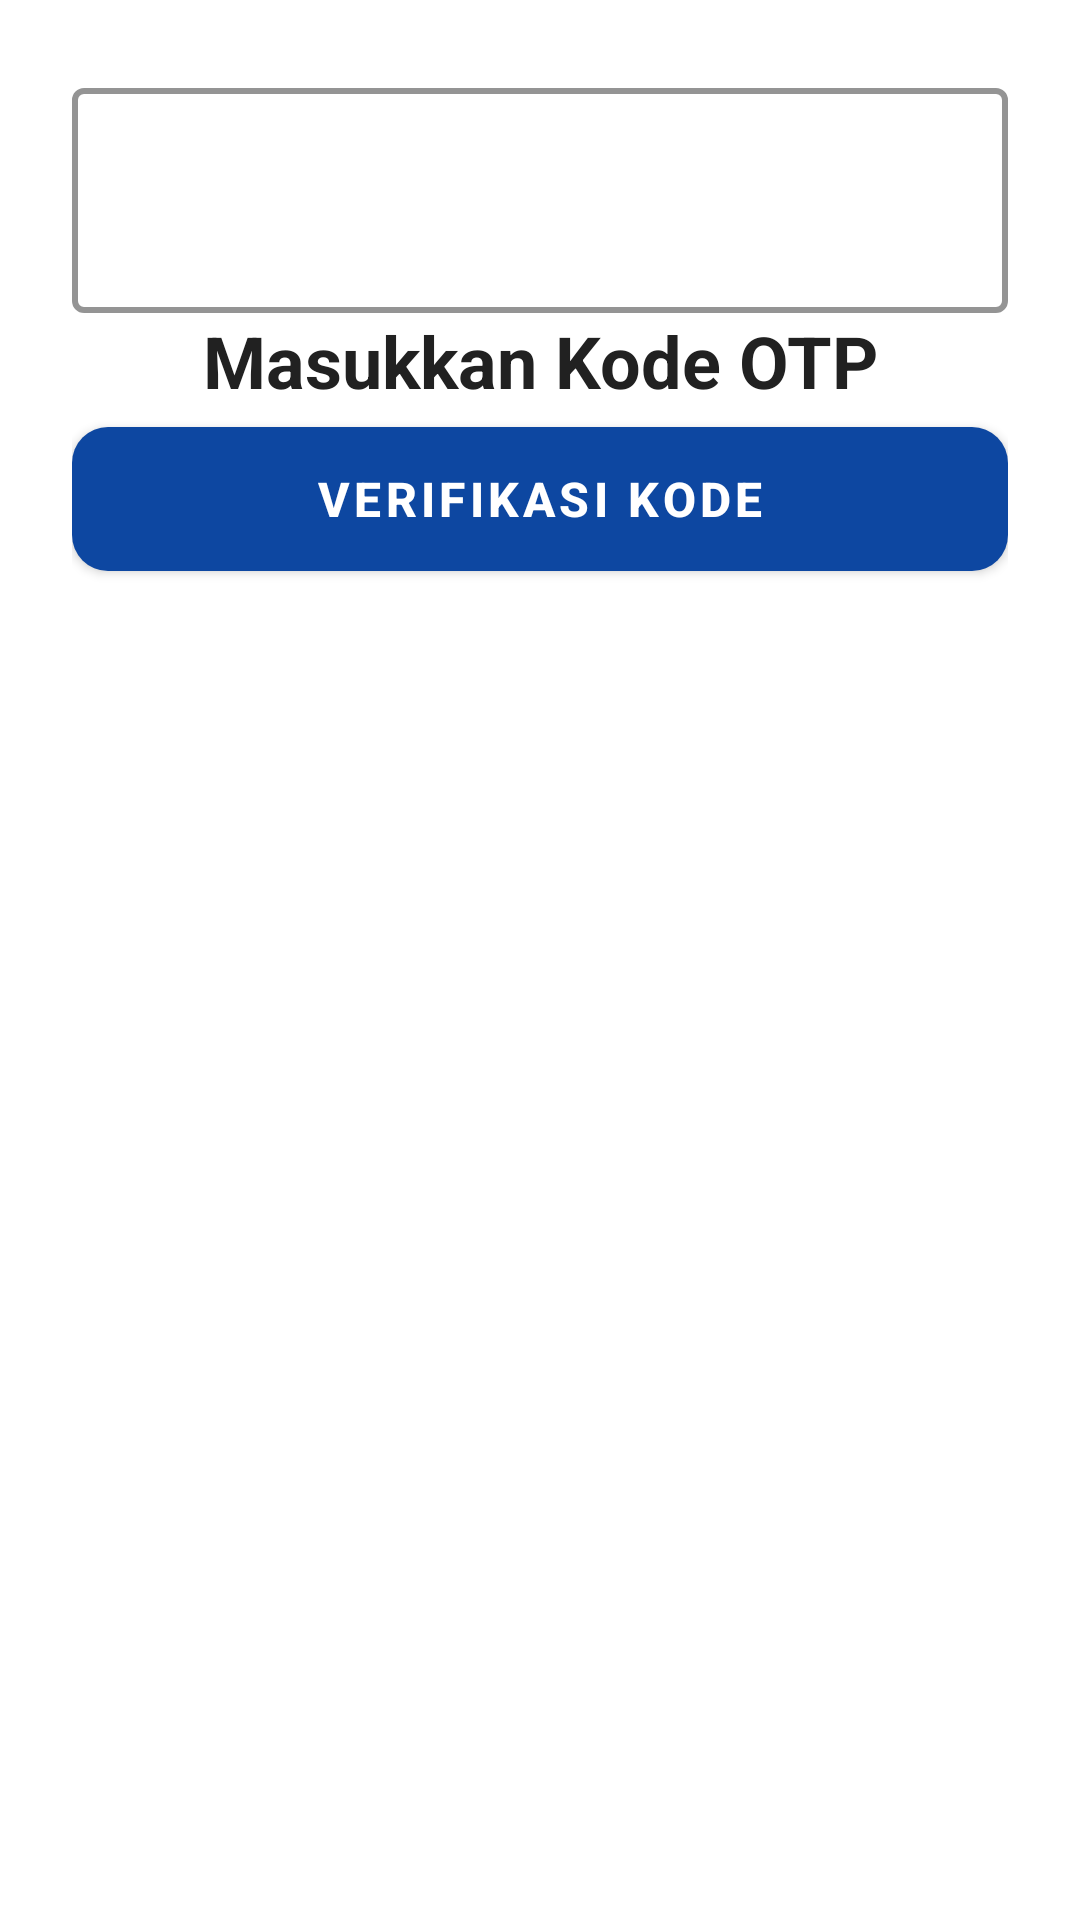

Write the Android layout XML for this screen, with the resource values it uses.
<!-- AndroidManifest.xml: application theme AppTheme -->
<!-- res/layout/activity_verify_otp.xml -->
<?xml version="1.0" encoding="utf-8"?>
<androidx.constraintlayout.widget.ConstraintLayout
    xmlns:android="http://schemas.android.com/apk/res/android"
    xmlns:app="http://schemas.android.com/apk/res-auto"
    android:layout_width="match_parent"
    android:layout_height="match_parent"
    android:background="@color/white"
    android:padding="24dp">

    <TextView
        android:id="@+id/titleVerify"
        android:layout_width="wrap_content"
        android:layout_height="wrap_content"
        android:text="Masukkan Kode OTP"
        android:textSize="24sp"
        android:textStyle="bold"
        android:textColor="@color/text_primary"
        android:layout_marginTop="80dp"
        app:layout_constraintTop_toTopOf="parent"
        app:layout_constraintStart_toStartOf="parent"
        app:layout_constraintEnd_toEndOf="parent"/>

    <TextView
        android:id="@+id/descVerify"
        android:layout_width="wrap_content"
        android:layout_height="wrap_content"
        android:text="Kode 6 digit telah dikirim ke email Anda.\nSilakan cek inbox/spam."
        android:textSize="14sp"
        android:textColor="@color/text_secondary"
        android:textAlignment="center"
        android:layout_marginTop="16dp"
        app:layout_constraintTop_toBottomOf="@id/titleVerify"
        app:layout_constraintStart_toStartOf="parent"
        app:layout_constraintEnd_toEndOf="parent"/>

    
    <com.google.android.material.textfield.TextInputLayout
        android:id="@+id/layoutOtp"
        style="@style/Widget.MaterialComponents.TextInputLayout.OutlinedBox"
        android:layout_width="match_parent"
        android:layout_height="wrap_content"
        android:layout_marginTop="40dp"
        app:boxStrokeColor="@color/blue_primary"
        app:boxStrokeWidth="2dp">

        <com.google.android.material.textfield.TextInputEditText
            android:id="@+id/etOtp"
            android:layout_width="match_parent"
            android:layout_height="wrap_content"
            android:inputType="number"
            android:maxLength="6"
            android:textAlignment="center"
            android:letterSpacing="0.5"
            android:textSize="32sp"
            android:textStyle="bold"
            android:padding="16dp"/>
    </com.google.android.material.textfield.TextInputLayout>

    <com.google.android.material.button.MaterialButton
        android:id="@+id/btnVerifikasi"
        android:layout_width="match_parent"
        android:layout_height="60dp"
        android:text="Verifikasi Kode"
        android:textSize="16sp"
        android:textStyle="bold"
        android:layout_marginTop="32dp"
        app:cornerRadius="12dp"
        app:backgroundTint="@color/blue_primary"
        app:layout_constraintTop_toBottomOf="@id/layoutOtp"/>

</androidx.constraintlayout.widget.ConstraintLayout>
<!-- resources referenced by this layout -->
<resources>
  <color name="blue_primary">#0D47A1</color>
  <color name="text_primary">#212121</color>
  <color name="text_secondary">#757575</color>
  <color name="white">#FFFFFFFF</color>
  <style name="AppTheme" parent="Theme.MaterialComponents.DayNight.NoActionBar">
  
          
          <item name="colorPrimary">@color/blue_primary</item>
          <item name="colorPrimaryVariant">@color/blue_primary_dark</item>
          <item name="colorOnPrimary">@color/white</item>
  
          
          <item name="colorSecondary">@color/blue_gradient_start</item>
          <item name="colorSecondaryVariant">@color/blue_primary</item>
          <item name="colorOnSecondary">@color/black</item>
  
          
          <item name="android:colorBackground">@color/white</item>
          <item name="colorSurface">@color/white</item>
  
          
          <item name="android:statusBarColor" tools:targetApi="l">@color/blue_primary_dark</item>
  
          
          <item name="textInputStyle">@style/AppTheme.TextInputLayout</item>
      </style>
  <color name="blue_primary_dark">#002171</color>
  <color name="blue_gradient_start">#1E88E5</color>
  <color name="black">#FF000000</color>
  <style name="AppTheme.TextInputLayout" parent="Widget.MaterialComponents.TextInputLayout.OutlinedBox">
          
          <item name="boxStrokeColor">@color/blue_primary</item>
          
          <item name="hintTextColor">@color/blue_primary</item>
      </style>
</resources>
